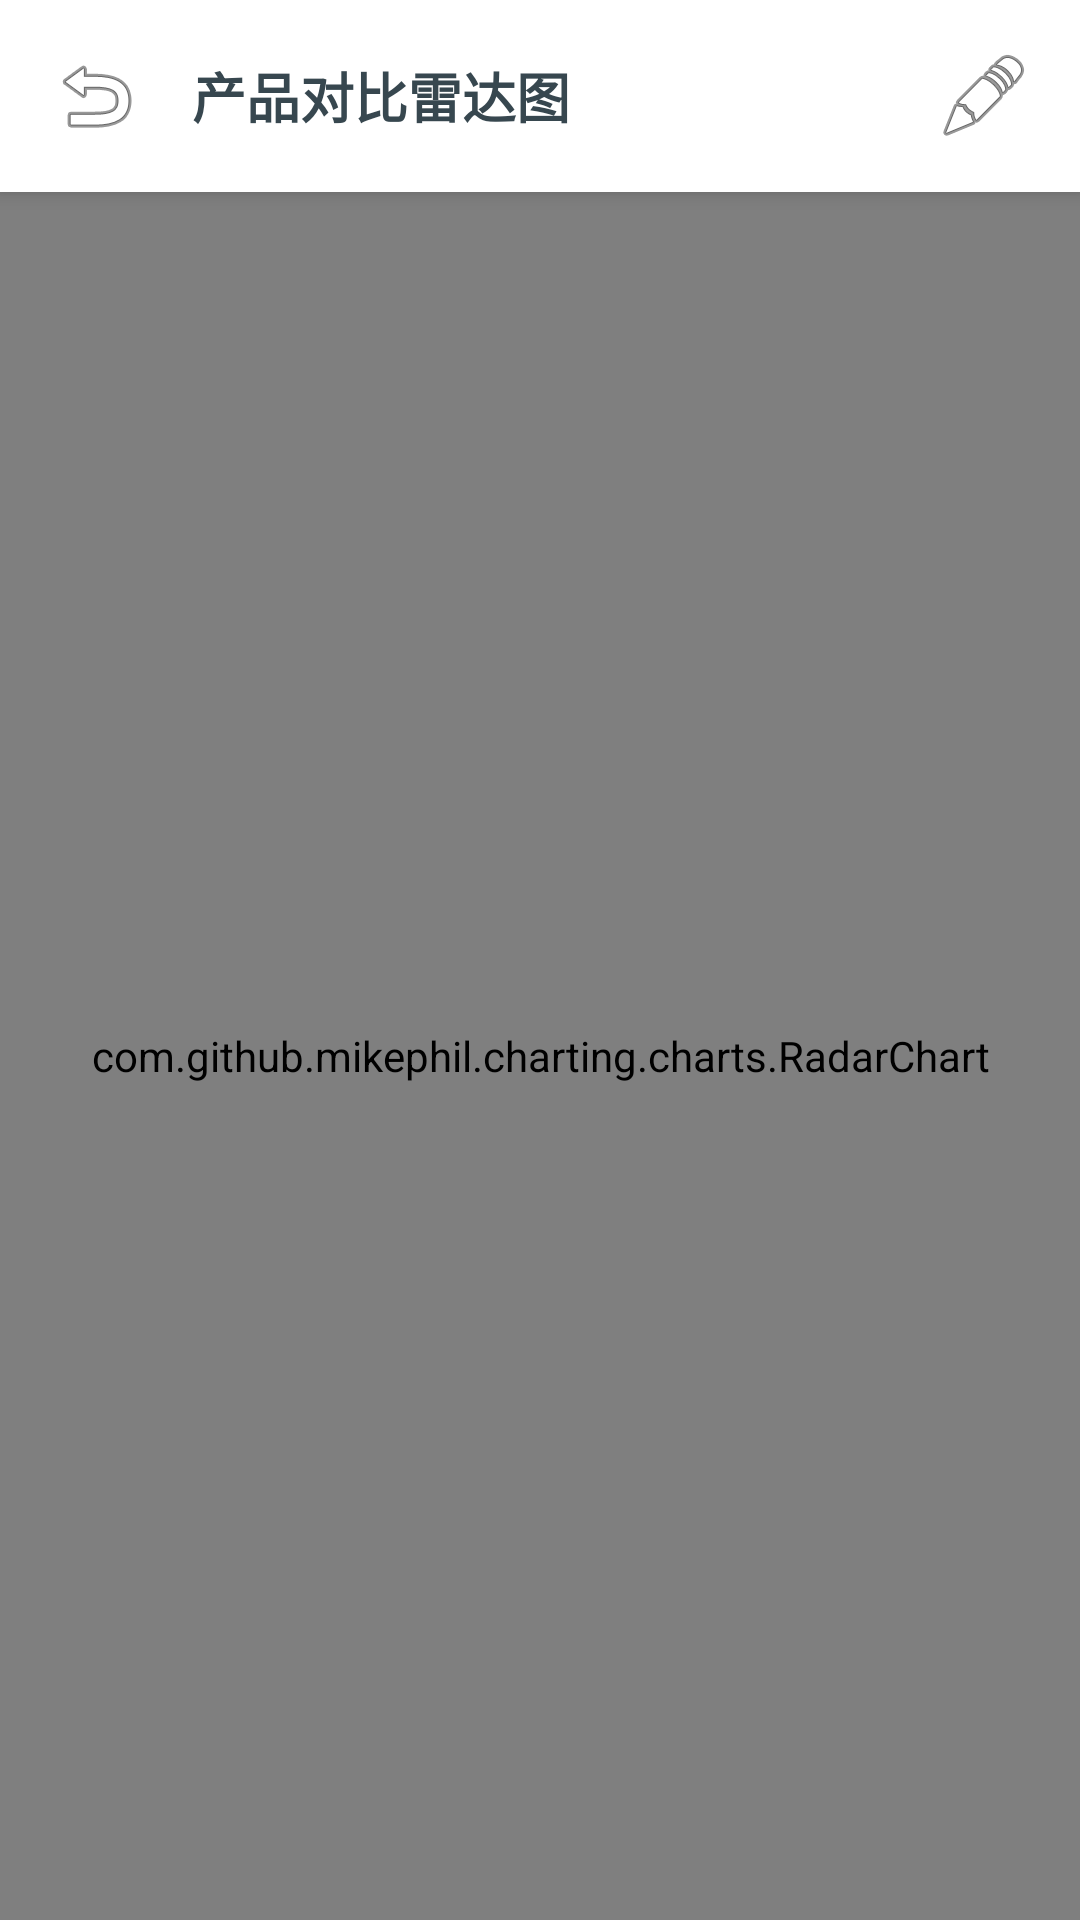

Reconstruct the res/layout file that produces this screen, plus the resources it refers to.
<!-- AndroidManifest.xml: application theme Theme.RadarChart -->
<!-- res/layout/activity_chart.xml -->
<?xml version="1.0" encoding="utf-8"?>
<LinearLayout xmlns:android="http://schemas.android.com/apk/res/android"
    xmlns:app="http://schemas.android.com/apk/res-auto"
    android:layout_width="match_parent"
    android:layout_height="match_parent"
    android:orientation="vertical"
    android:background="@color/background">

    
    <LinearLayout
        android:layout_width="match_parent"
        android:layout_height="wrap_content"
        android:orientation="horizontal"
        android:padding="8dp"
        android:background="@color/card_background"
        android:elevation="4dp"
        android:gravity="center_vertical">

        <androidx.appcompat.widget.AppCompatImageButton
            android:id="@+id/backButton"
            android:layout_width="48dp"
            android:layout_height="48dp"
            android:src="@android:drawable/ic_menu_revert"
            android:background="?attr/selectableItemBackgroundBorderless"
            android:contentDescription="返回"/>

        <TextView
            android:layout_width="0dp"
            android:layout_height="wrap_content"
            android:layout_weight="1"
            android:text="产品对比雷达图"
            android:textSize="18sp"
            android:textStyle="bold"
            android:textColor="@color/text_primary"
            android:layout_marginStart="8dp"/>

        <androidx.appcompat.widget.AppCompatImageButton
            android:id="@+id/switchButton"
            android:layout_width="48dp"
            android:layout_height="48dp"
            android:src="@android:drawable/ic_menu_edit"
            android:background="?attr/selectableItemBackgroundBorderless"
            android:contentDescription="切换视图"/>
    </LinearLayout>

    
    <com.github.mikephil.charting.charts.RadarChart
        android:id="@+id/radarChart"
        android:layout_width="match_parent"
        android:layout_height="0dp"
        android:layout_weight="1"
        android:padding="8dp"/>

    
    <LinearLayout
        android:id="@+id/winnerInfoLayout"
        android:layout_width="match_parent"
        android:layout_height="wrap_content"
        android:orientation="vertical"
        android:padding="12dp"
        android:background="@color/winner_gold"
        android:visibility="gone">

        <TextView
            android:id="@+id/winnerTextView"
            android:layout_width="wrap_content"
            android:layout_height="wrap_content"
            android:text="@string/winner"
            android:textSize="16sp"
            android:textStyle="bold"
            android:textColor="@color/text_primary"/>

        <TextView
            android:id="@+id/scoreTextView"
            android:layout_width="wrap_content"
            android:layout_height="wrap_content"
            android:text="@string/total_score"
            android:textSize="14sp"
            android:textColor="@color/text_secondary"
            android:layout_marginTop="4dp"/>
    </LinearLayout>

</LinearLayout>
<!-- resources referenced by this layout -->
<resources>
  <color name="background">#ECEFF1</color>
  <color name="card_background">#FFFFFF</color>
  <color name="text_primary">#37474F</color>
  <color name="text_secondary">#78909C</color>
  <color name="winner_gold">#FFD600</color>
  <string name="total_score">总分</string>
  <string name="winner">★ 胜出者</string>
  <style name="Theme.RadarChart" parent="Theme.MaterialComponents.DayNight.DarkActionBar">
          <item name="colorPrimary">@color/primary</item>
          <item name="colorPrimaryDark">@color/primary_dark</item>
          <item name="colorAccent">@color/accent</item>
          <item name="android:windowBackground">@color/background</item>
          <item name="android:statusBarColor">@color/primary_dark</item>
      </style>
  <color name="primary">#1565C0</color>
  <color name="primary_dark">#0D47A1</color>
  <color name="accent">#FF6F00</color>
</resources>
